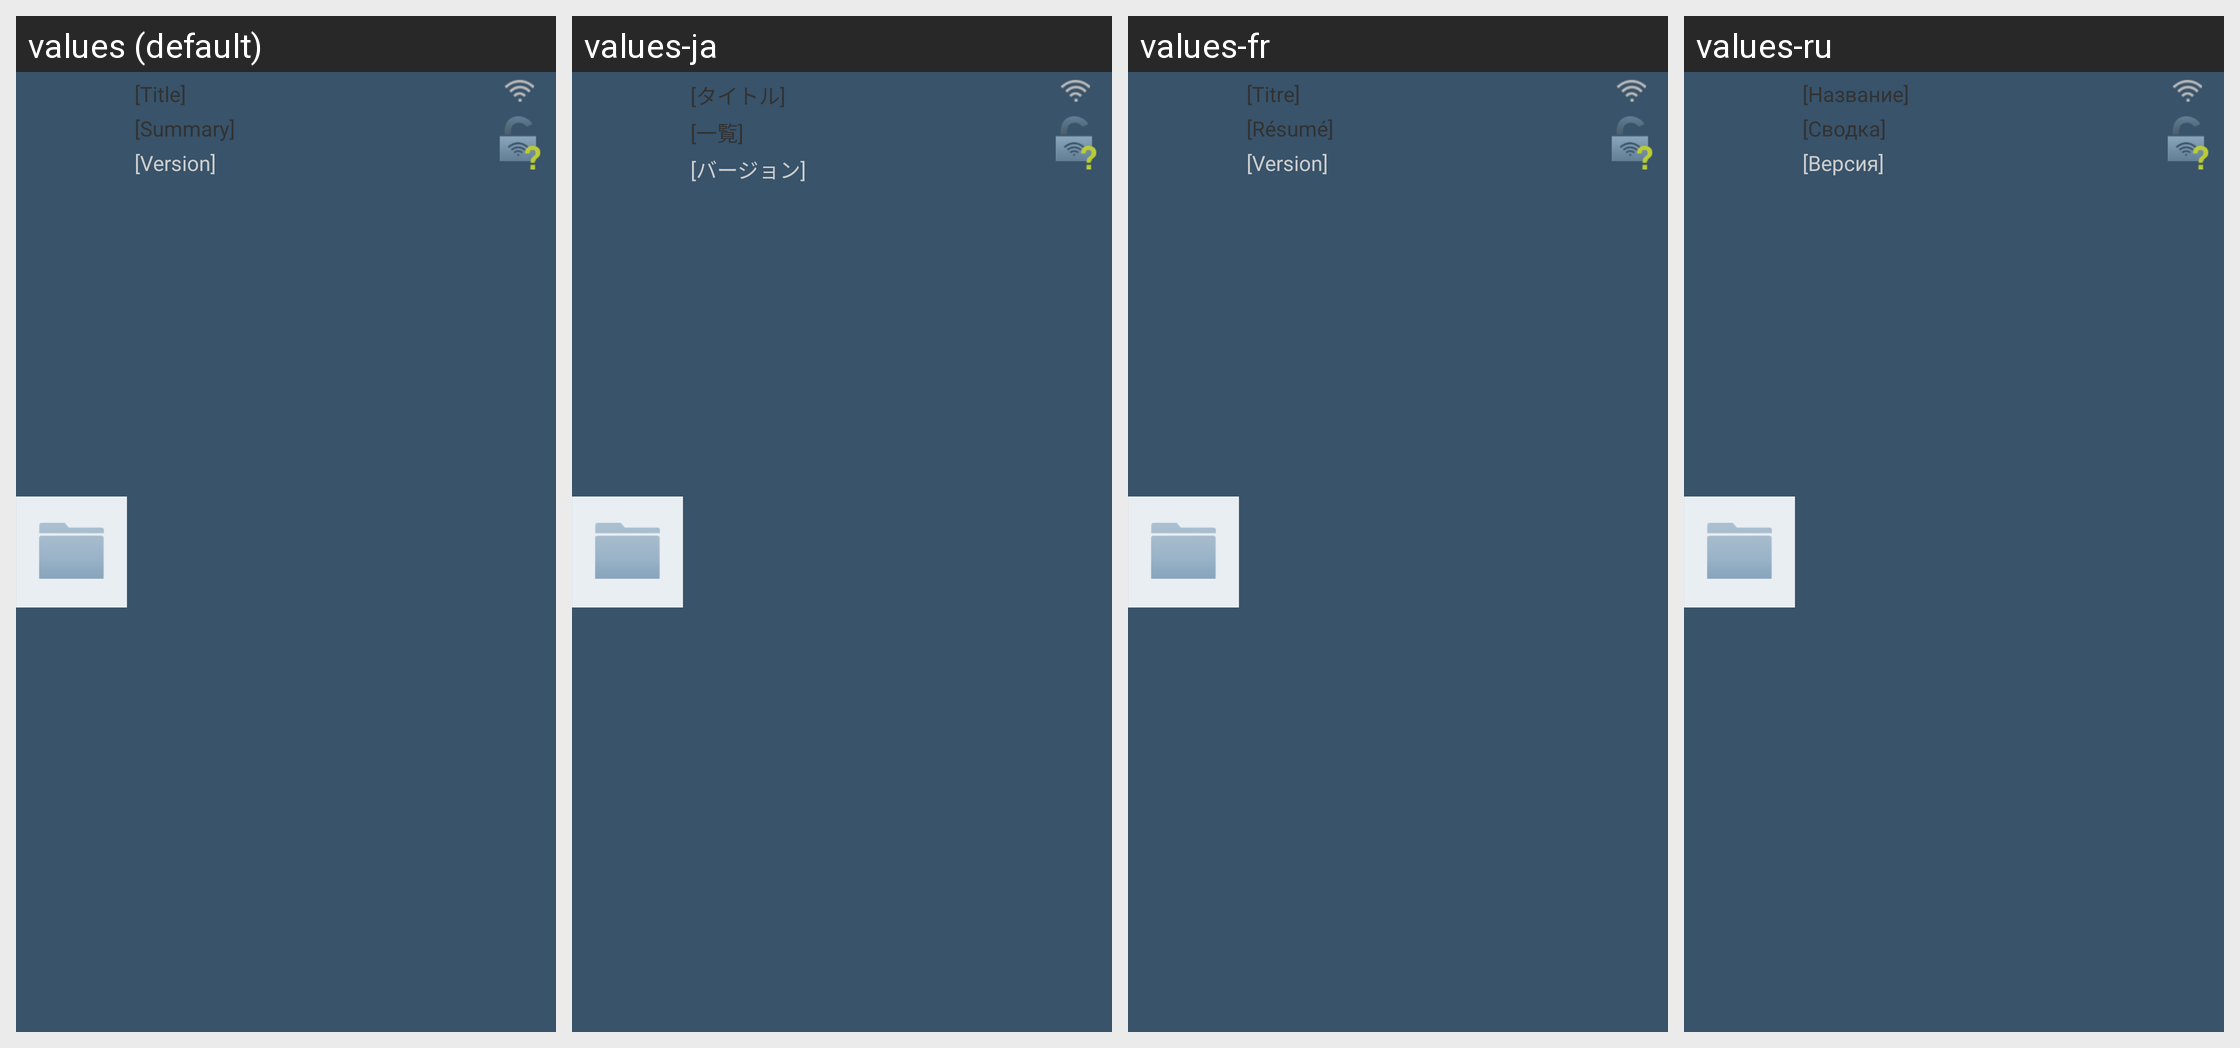

Locale-by-locale string values for the Android screen shown in this grid:
Android screen res/layout/view_peer_list_item.xml rendered under 4 locales, left to right: values (default), values-ja, values-fr, values-ru. Device: Nexus 5 (rendered at 1080×1920; each locale shown at half size, 540×960, under a caption strip naming it); theme Theme.FrostWire.
Other locales in the repository, not shown: values-ar, values-cn, values-cs, values-da, values-de, values-el, values-es, values-hi, values-hr, values-id, values-it, values-ko, values-nl, values-pl, values-pt, values-tr, values-ur, values-vi, values-zh.
Strings drawn on this screen, with the default value and each locale's value (text and hints the layout hard-codes, and strings that could not be matched under every locale, appear in the picture but are not listed):

dummy_title
  values: [Title]
  values-ja: [タイトル]
  values-fr: [Titre]
  values-ru: [Название]

dummy_summary
  values: [Summary]
  values-ja: [一覧]
  values-fr: [Résumé]
  values-ru: [Сводка]

dummy_version
  values: [Version]
  values-ja: [バージョン]
  values-fr: [Version]
  values-ru: [Версия]
